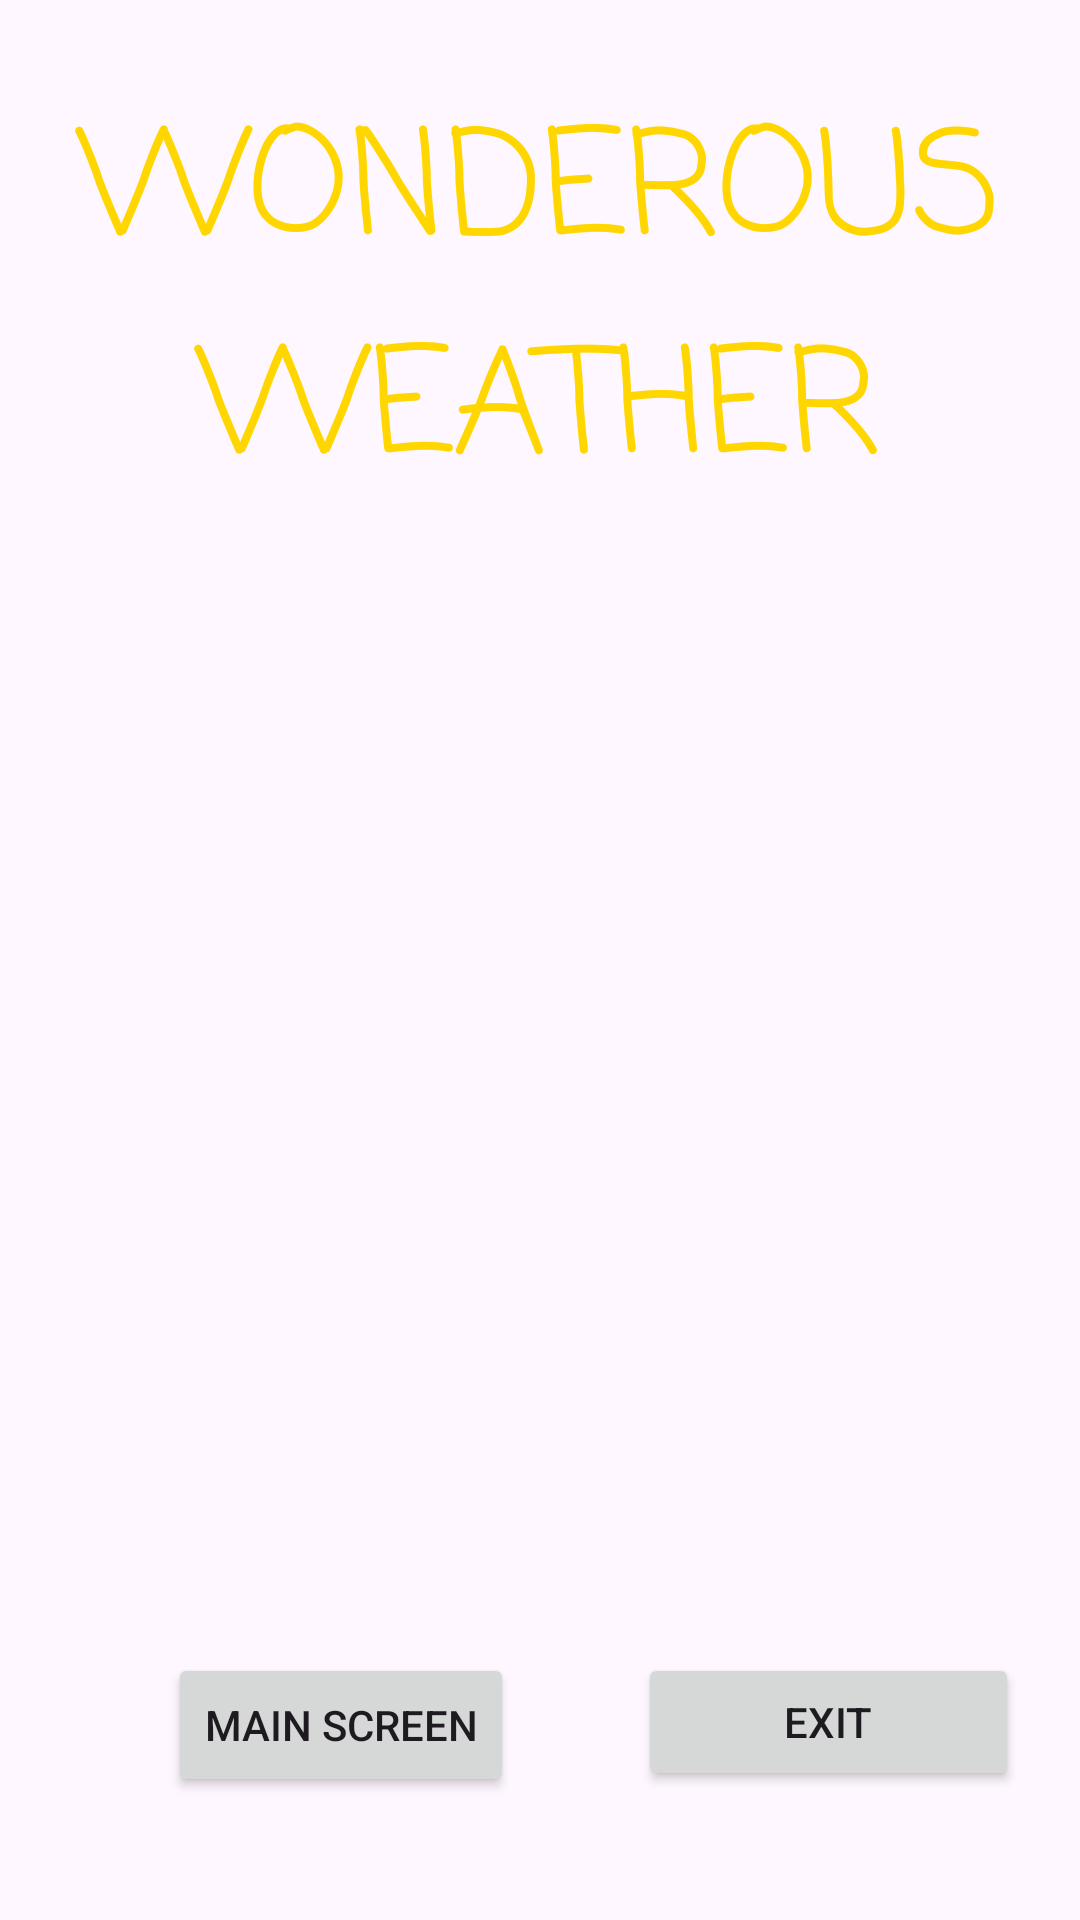

Layout XML and referenced resources for this Android screen:
<!-- AndroidManifest.xml: application theme Theme.SPPracticumExam -->
<!-- res/layout/activity_second_screen.xml -->
<?xml version="1.0" encoding="utf-8"?>
<androidx.constraintlayout.widget.ConstraintLayout xmlns:android="http://schemas.android.com/apk/res/android"
    xmlns:app="http://schemas.android.com/apk/res-auto"
    xmlns:tools="http://schemas.android.com/tools"
    android:layout_width="match_parent"
    android:layout_height="match_parent"
    android:background="@drawable/hd_wallpaper_sunny_day_bright_clouds_color_nature_new_nice_sky_sun"
    tools:context=".SecondScreenActivity">

    <TextView
        android:id="@+id/AppName"
        android:layout_width="347dp"
        android:layout_height="151dp"
        android:layout_marginStart="32dp"
        android:layout_marginTop="28dp"
        android:layout_marginEnd="32dp"
        android:fontFamily="casual"
        android:text="Wonderous Weather"
        android:textAlignment="center"
        android:textAllCaps="true"
        android:textColor="#FFD600"
        android:textSize="48sp"
        app:layout_constraintEnd_toEndOf="parent"
        app:layout_constraintStart_toStartOf="parent"
        app:layout_constraintTop_toTopOf="parent" />

    <Button
        android:id="@+id/backButton"
        android:layout_width="wrap_content"
        android:layout_height="wrap_content"
        android:layout_marginStart="56dp"
        android:layout_marginBottom="41dp"
        android:text="Main Screen"
        app:layout_constraintBottom_toBottomOf="parent"
        app:layout_constraintStart_toStartOf="parent" />

    <Button
        android:id="@+id/ExitButton3"
        android:layout_width="127dp"
        android:layout_height="46dp"
        android:layout_marginStart="61dp"
        android:layout_marginEnd="40dp"
        android:layout_marginBottom="43dp"
        android:text="Exit"
        app:layout_constraintBottom_toBottomOf="parent"
        app:layout_constraintEnd_toEndOf="parent"
        app:layout_constraintStart_toEndOf="@+id/backButton" />
</androidx.constraintlayout.widget.ConstraintLayout>
<!-- resources referenced by this layout -->
<resources>
  <style name="Theme.SPPracticumExam" parent="Base.Theme.SPPracticumExam" />
  <style name="Base.Theme.SPPracticumExam" parent="Theme.Material3.DayNight.NoActionBar">
          
          
      </style>
</resources>
